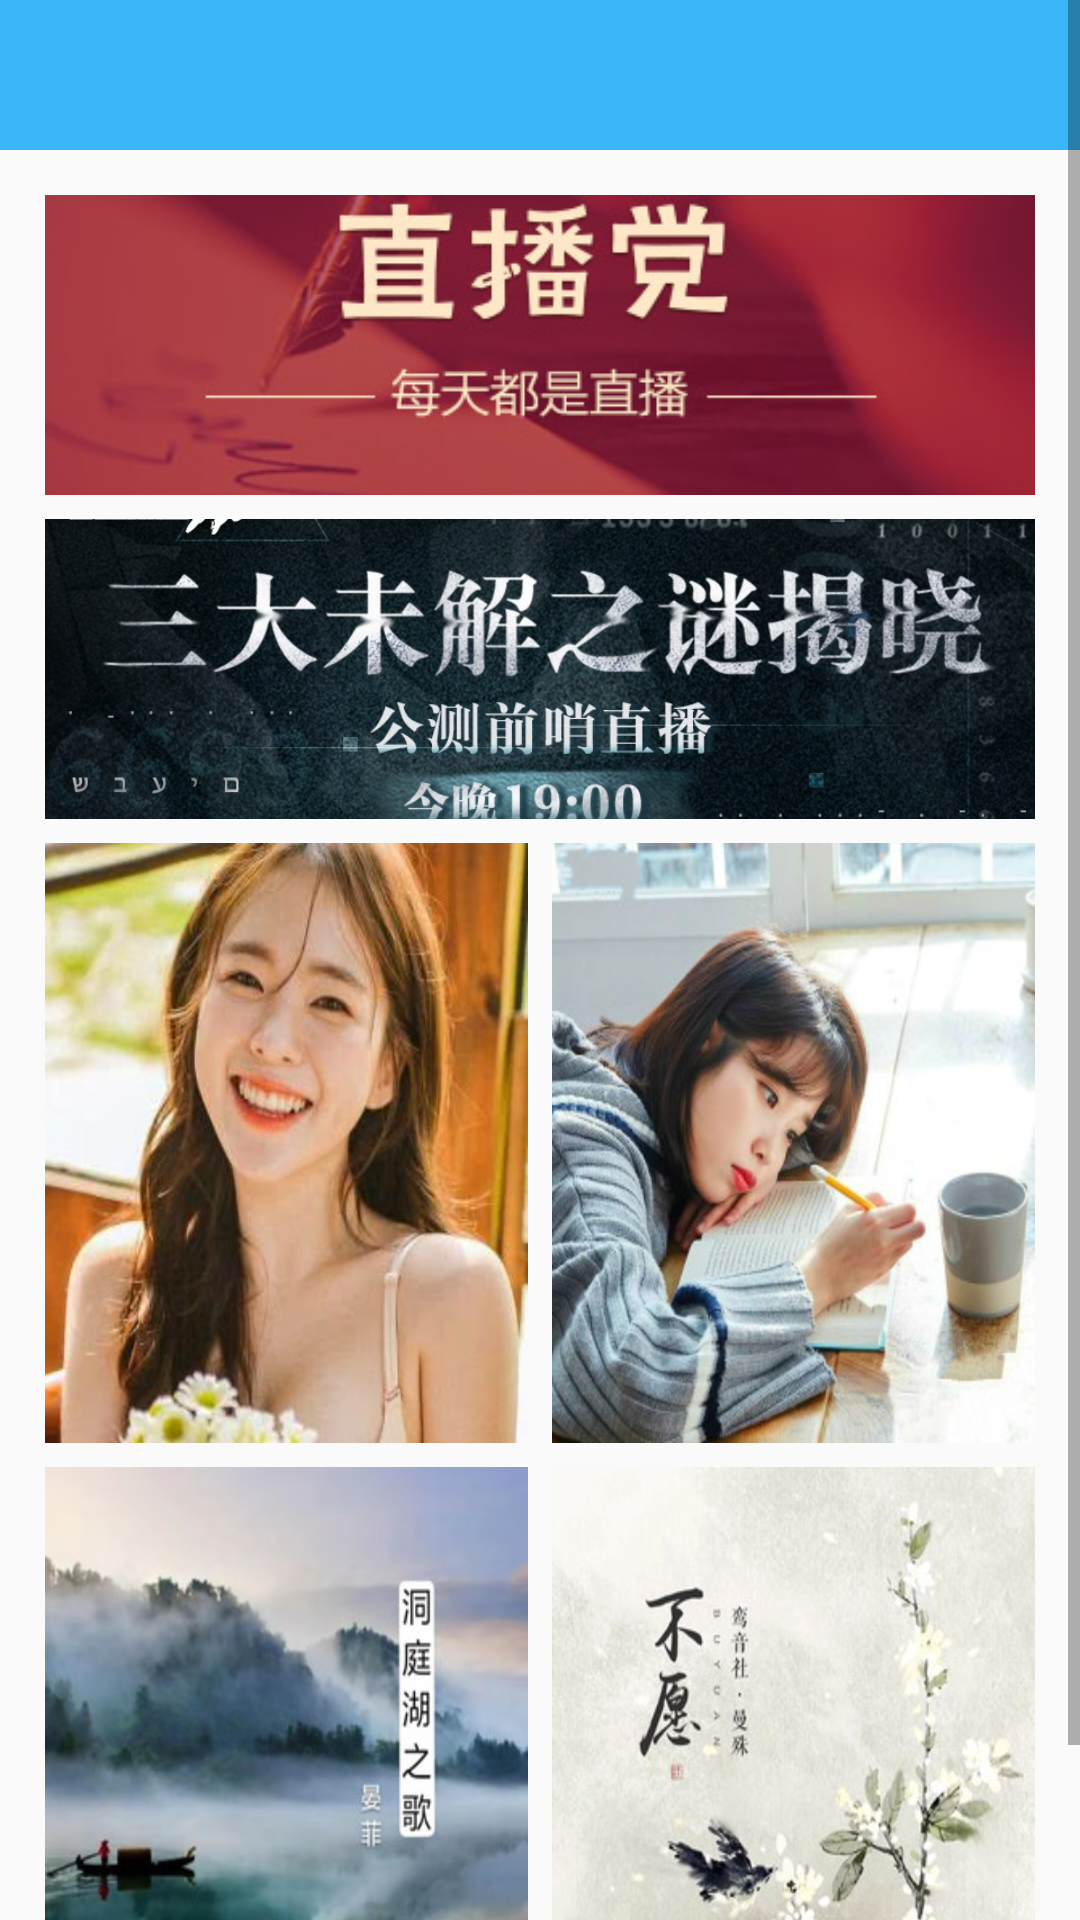

This screen was rendered from an Android layout file. Write that file and the resources it references.
<!-- AndroidManifest.xml: application theme AppTheme -->
<!-- res/layout/activity_live_room.xml -->
<?xml version="1.0" encoding="utf-8"?>
<ScrollView xmlns:android="http://schemas.android.com/apk/res/android"
            android:layout_width="match_parent"
            android:layout_height="match_parent">

    <LinearLayout
        xmlns:android="http://schemas.android.com/apk/res/android"
        android:layout_width="match_parent"
        android:layout_height="match_parent"
        android:orientation="vertical">

        <include layout="@layout/layout_page_title"/>

        <LinearLayout
            android:layout_width="match_parent"
            android:layout_height="wrap_content"
            android:orientation="vertical"
            android:padding="@dimen/horizontal_padding">

            <ImageView
                android:layout_width="match_parent"
                android:layout_height="100dp"
                android:onClick="toWatchLive"
                android:scaleType="centerCrop"
                android:src="@drawable/room_cover_1"/>

            <ImageView
                android:layout_width="match_parent"
                android:layout_height="100dp"
                android:layout_marginTop="8dp"
                android:onClick="toWatchLive"
                android:scaleType="centerCrop"
                android:src="@drawable/room_cover_2"/>

            <LinearLayout
                android:layout_width="match_parent"
                android:layout_height="wrap_content"
                android:layout_marginTop="8dp">

                <ImageView
                    android:layout_width="0dp"
                    android:layout_height="200dp"
                    android:layout_weight="1"
                    android:onClick="toWatchLive"
                    android:scaleType="fitXY"
                    android:src="@drawable/room_cover_3"/>

                <View
                    android:layout_width="8dp"
                    android:layout_height="1px"/>

                <ImageView
                    android:layout_width="0dp"
                    android:layout_height="200dp"
                    android:layout_weight="1"
                    android:onClick="toWatchLive"
                    android:scaleType="fitXY"
                    android:src="@drawable/room_cover_4"/>

            </LinearLayout>

            <LinearLayout
                android:layout_width="match_parent"
                android:layout_height="wrap_content"
                android:layout_marginTop="8dp">

                <ImageView
                    android:layout_width="0dp"
                    android:layout_height="200dp"
                    android:layout_weight="1"
                    android:onClick="toWatchLive"
                    android:scaleType="fitXY"
                    android:src="@drawable/room_cover_5"/>

                <View
                    android:layout_width="8dp"
                    android:layout_height="1px"/>

                <ImageView
                    android:layout_width="0dp"
                    android:layout_height="200dp"
                    android:layout_weight="1"
                    android:onClick="toWatchLive"
                    android:scaleType="fitXY"
                    android:src="@drawable/room_cover_6"/>

            </LinearLayout>

        </LinearLayout>

    </LinearLayout>

</ScrollView>
<!-- res/layout/layout_page_title.xml (included above) -->
<?xml version="1.0" encoding="utf-8"?>
<TextView xmlns:android="http://schemas.android.com/apk/res/android"
          android:id="@+id/page_title_tv"
          android:layout_width="match_parent"
          android:layout_height="50dp"
          android:background="@color/colorPrimary"
          android:gravity="center"
          android:textColor="@color/white"
          android:textSize="22sp"/>
<!-- resources referenced by this layout -->
<resources>
  <color name="colorPrimary">#3AB7F8</color>
  <color name="white">#ffffff</color>
  <dimen name="horizontal_padding">15dp</dimen>
  <!-- drawable room_cover_1: jpg bitmap (drawable-hdpi, 30089 bytes) -->
  <!-- drawable room_cover_2: jpg bitmap (drawable-hdpi, 163685 bytes) -->
  <!-- drawable room_cover_3: jpg bitmap (drawable-hdpi, 14842 bytes) -->
  <!-- drawable room_cover_4: jpg bitmap (drawable-hdpi, 33881 bytes) -->
  <!-- drawable room_cover_5: jpg bitmap (drawable-hdpi, 22506 bytes) -->
  <!-- drawable room_cover_6: jpg bitmap (drawable-hdpi, 39345 bytes) -->
  <style name="AppTheme" parent="Theme.AppCompat.Light.DarkActionBar">
          <item name="windowActionBar">false</item>
          <item name="windowNoTitle">true</item>
          <item name="colorPrimary">@color/colorPrimary</item>
          <item name="colorPrimaryDark">@color/colorPrimaryDark</item>
          <item name="colorAccent">@color/colorAccent</item>
          <item name="android:textSize">16sp</item>
      </style>
  <color name="colorPrimaryDark">#3AB7F8</color>
  <color name="colorAccent">#3AB7F8</color>
</resources>
